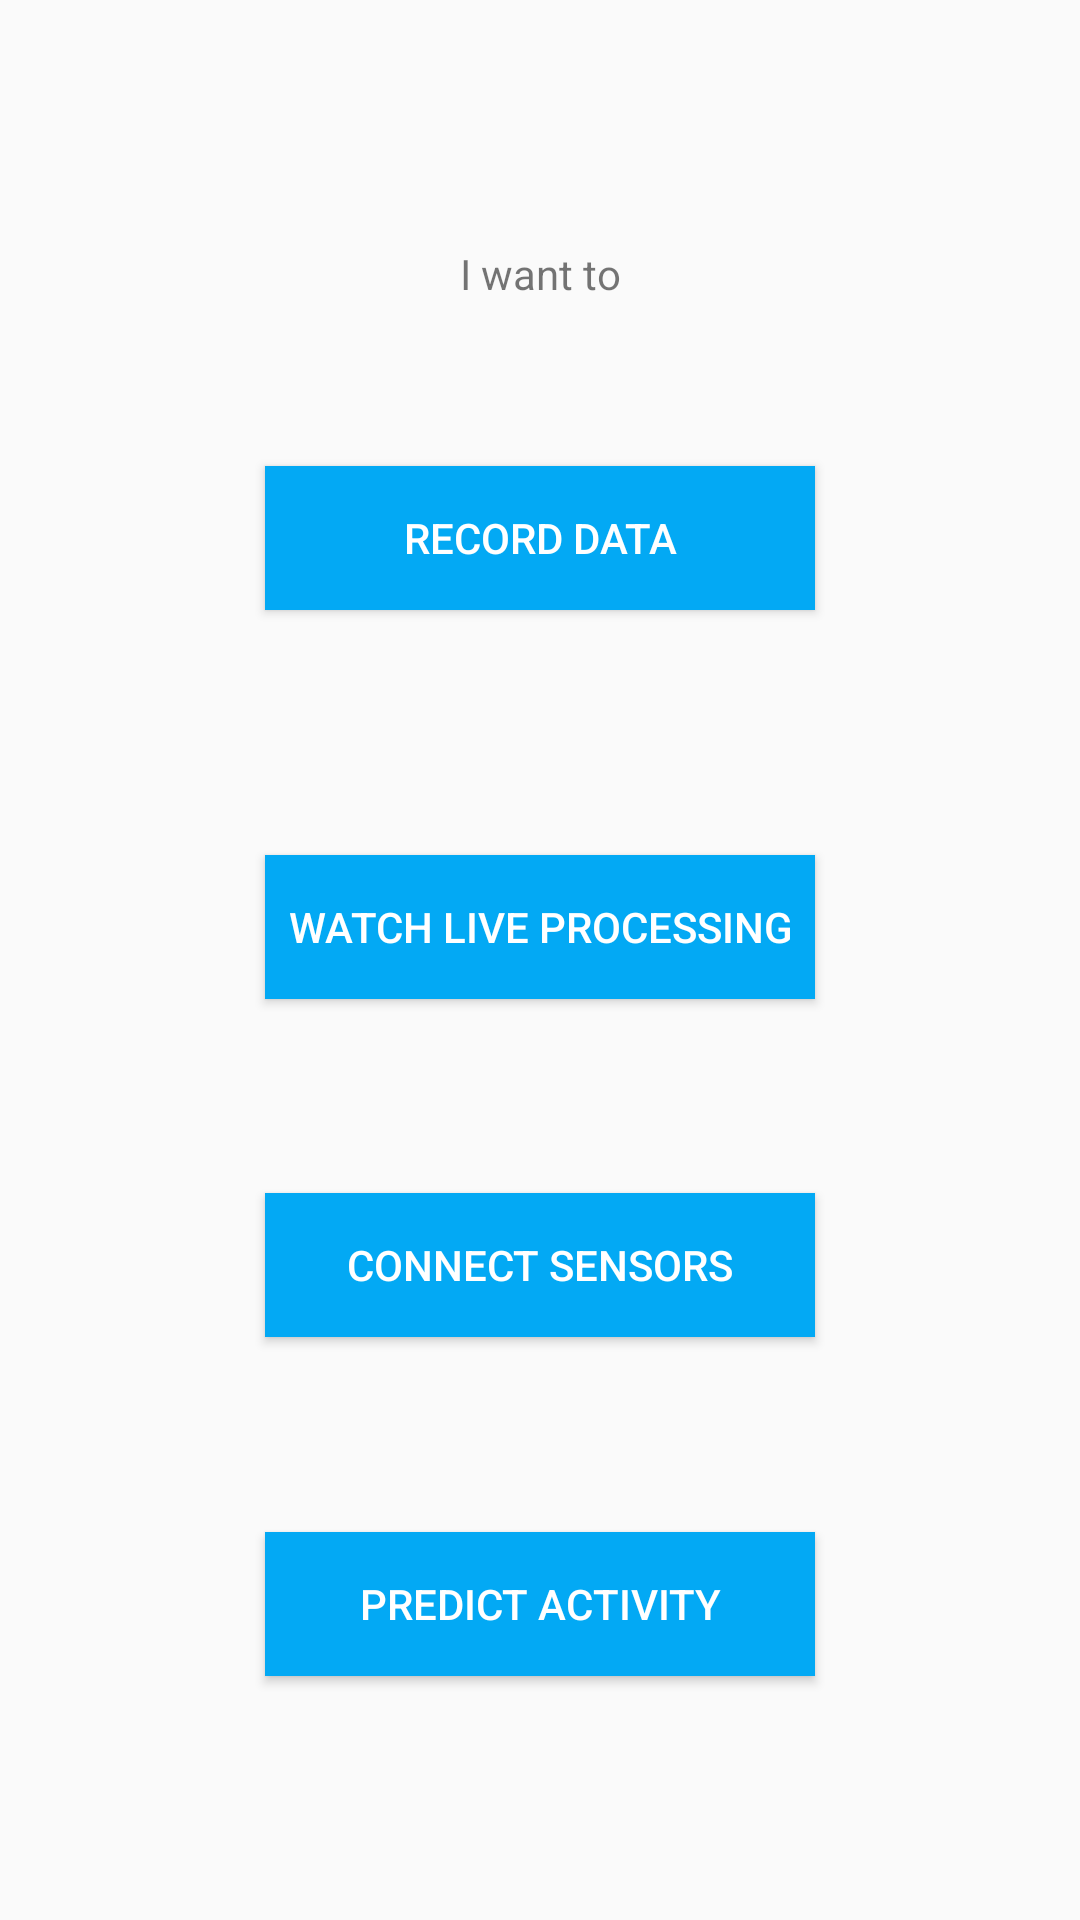

Here is an Android app screen rendered from its layout file. Give the layout XML and the strings, colors and styles it references.
<!-- AndroidManifest.xml: application theme AppTheme -->
<!-- res/layout/activity_main.xml -->
<?xml version="1.0" encoding="utf-8"?>
<androidx.coordinatorlayout.widget.CoordinatorLayout xmlns:android="http://schemas.android.com/apk/res/android"
    xmlns:app="http://schemas.android.com/apk/res-auto"
    xmlns:tools="http://schemas.android.com/tools"
    android:layout_width="match_parent"
    android:layout_height="match_parent"
    android:id="@+id/coordinatorLayout"
    tools:context=".MainActivity">

    <androidx.constraintlayout.widget.ConstraintLayout
        android:layout_width="match_parent"
        android:layout_height="match_parent">

        <TextView
            android:id="@+id/textView2"
            android:layout_width="wrap_content"
            android:layout_height="wrap_content"
            android:layout_marginTop="100px"
            android:text="I want to"
            app:layout_constraintEnd_toEndOf="parent"
            app:layout_constraintStart_toStartOf="parent"
            app:layout_constraintTop_toTopOf="parent"
            app:layout_constraintBottom_toTopOf="@+id/record_button"/>

        <Button
            android:id="@+id/record_button"
            android:layout_width="550px"
            android:layout_height="wrap_content"
            android:layout_marginTop="20px"
            android:background="#03A9F4"
            android:text="Record data"
            android:textColor="#FFFFFF"
            app:layout_constraintEnd_toEndOf="parent"
            app:layout_constraintStart_toStartOf="parent"
            app:layout_constraintTop_toBottomOf="@+id/textView2"
            app:layout_constraintBottom_toTopOf="@+id/live_button"/>


        <Button
            android:id="@+id/live_button"
            android:layout_width="550px"
            android:layout_height="wrap_content"
            android:layout_marginTop="100px"
            android:background="#03A9F4"
            android:text="Watch live processing"
            android:textColor="#FFFFFF"
            app:layout_constraintEnd_toEndOf="parent"
            app:layout_constraintStart_toStartOf="parent"
            app:layout_constraintTop_toBottomOf="@+id/record_button"
            app:layout_constraintBottom_toTopOf="@+id/ble_button"/>


        <Button
            android:id="@+id/ble_button"
            android:layout_width="550px"
            android:layout_height="wrap_content"
            android:text="Connect sensors"
            android:layout_marginTop="50px"
            android:layout_marginBottom="50px"
            android:background="#03A9F4"
            android:textColor="#FFFFFF"
            app:layout_constraintTop_toBottomOf="@+id/live_button"
            app:layout_constraintEnd_toEndOf="parent"
            app:layout_constraintStart_toStartOf="parent"
            app:layout_constraintBottom_toBottomOf="@+id/predict_button"
            />

        <Button
            android:id="@+id/predict_button"
            android:layout_width="550px"
            android:layout_height="wrap_content"
            android:text="Predict Activity"
            android:layout_marginTop="50px"
            android:layout_marginBottom="100px"
            android:background="#03A9F4"
            android:textColor="#FFFFFF"
            app:layout_constraintTop_toBottomOf="@+id/ble_button"
            app:layout_constraintEnd_toEndOf="parent"
            app:layout_constraintStart_toStartOf="parent"
            app:layout_constraintBottom_toBottomOf="parent"
            />

    </androidx.constraintlayout.widget.ConstraintLayout>


</androidx.coordinatorlayout.widget.CoordinatorLayout>
<!-- resources referenced by this layout -->
<resources>
  <style name="AppTheme" parent="Theme.AppCompat.Light.DarkActionBar">
          
          <item name="colorPrimary">@color/colorPrimary</item>
          <item name="colorPrimaryDark">@color/colorPrimaryDark</item>
          <item name="colorAccent">@color/colorAccent</item>
      </style>
  <color name="colorPrimary">#6200EE</color>
  <color name="colorPrimaryDark">#3700B3</color>
  <color name="colorAccent">#03DAC5</color>
</resources>
